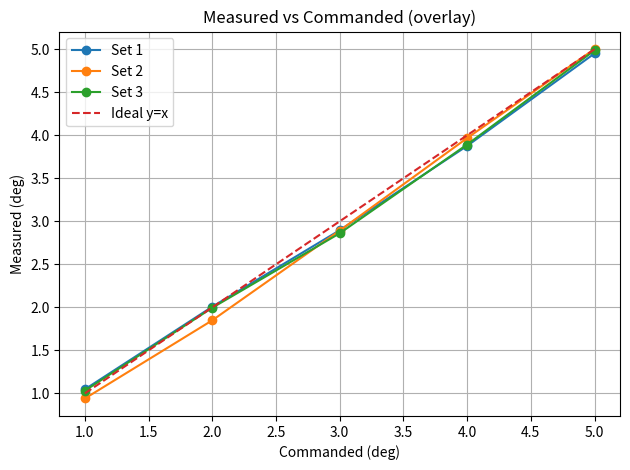
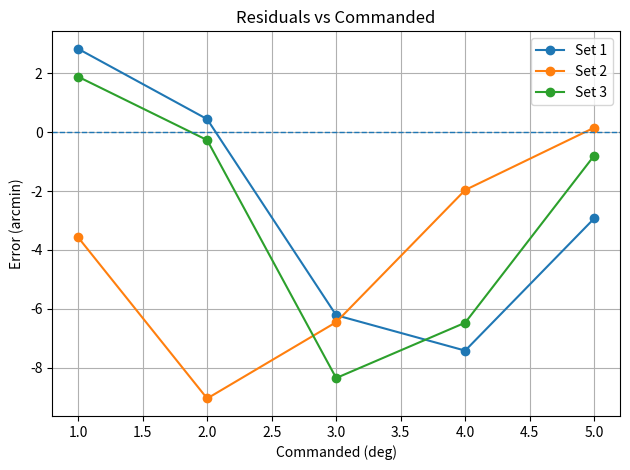

Source code (Python) for these figures, in order:
import matplotlib.pyplot as plt
import matplotlib.patches as ptc
import numpy as np
import pandas as pd

# Constants
fullROT = 360.0 #degrees
reduction = 29.0
arcmin_conversion = 60
L = 0.145 # in meters
outputA_ideal_deg = np.array([1,2,3,4,5])

def mm_to_deg(d_mm):
    deg = (d_mm/(L*1000))*(180/np.pi)
    return deg

def metrics_row(y_deg, x_deg=outputA_ideal_deg):
    m, b = np.polyfit(x_deg, y_deg, 1)          # slope, intercept (deg)
    err = (y_deg - x_deg) * 60.0                # arcmin
    return dict(
        slope=m, scale_pct=(m-1)*100,
        intercept_deg=b, R2=1 - np.sum((y_deg-(m*x_deg+b))**2)/np.sum((y_deg-y_deg.mean())**2),
        RMSE_arcmin=np.sqrt(np.mean(err**2)),
        MAE_arcmin=np.mean(np.abs(err)),
        MaxAbs_arcmin=np.max(np.abs(err)),
        sigma_arcmin=np.std(err, ddof=1),
        cal_factor=1.0/m
    )

#Theoretical Data
 
outputA_ideal_rad = outputA_ideal_deg * (np.pi/180.0)
d_ideal = L*np.sin(outputA_ideal_rad)
arcmin_ideal = outputA_ideal_deg*arcmin_conversion
print('Commanded output angle (deg):',outputA_ideal_deg)
print('Commanded Output angle (rad):',outputA_ideal_rad)
print('Ideal displacement (mm):',d_ideal*1000)
print('Ideal Arcmin:',arcmin_ideal)

#Measured datasets
outputA_set1 = np.array([2.65,5.08,7.33,9.81,12.53]) 
outputA_set2 = np.array([2.38,4.68,7.32,10.04,12.66]) 
outputA_set3 = np.array([2.61,5.05,7.24,9.85,12.62]) 

#Convert measured data
outputA_measured_deg = mm_to_deg(np.vstack([outputA_set1, outputA_set2, outputA_set3]))
arcmin_measured = outputA_measured_deg*arcmin_conversion
error_arcmin = (outputA_measured_deg-outputA_ideal_deg)*arcmin_conversion
print('\nMeasured data')
#print(outputA_measured_deg)         # shape (3,5)
print('Measured arcmin:',arcmin_measured) 
print('Error arcmin:',error_arcmin) 

labels  = ["Set 1", "Set 2", "Set 3"]

plt.figure()
for i, measured_deg in enumerate(outputA_measured_deg):
    plt.plot(outputA_ideal_deg, measured_deg, marker="o", linestyle="-", label=labels[i])
plt.plot(outputA_ideal_deg, outputA_ideal_deg, linestyle="--", label="Ideal y=x")
plt.xlabel("Commanded (deg)")
plt.ylabel("Measured (deg)")
plt.title("Measured vs Commanded (overlay)")
plt.grid(True); plt.legend(); plt.tight_layout()


plt.figure()
for i, error in enumerate(error_arcmin):
    plt.plot(outputA_ideal_deg, error, marker="o", linestyle="-", label=labels[i])
plt.axhline(0, linestyle="--", linewidth=1)
plt.xlabel("Commanded (deg)")
plt.ylabel("Error (arcmin)")
plt.title("Residuals vs Commanded")
plt.grid(True); plt.legend(); plt.tight_layout()


print('\nSummary Table')
summary = pd.DataFrame([metrics_row(row) for row in outputA_measured_deg], index=labels)
print(summary.round(4))

plt.show()

# Most important in this table would be RSME_arcmin and MaxAbs_arcmin (most relevant to EDS)




